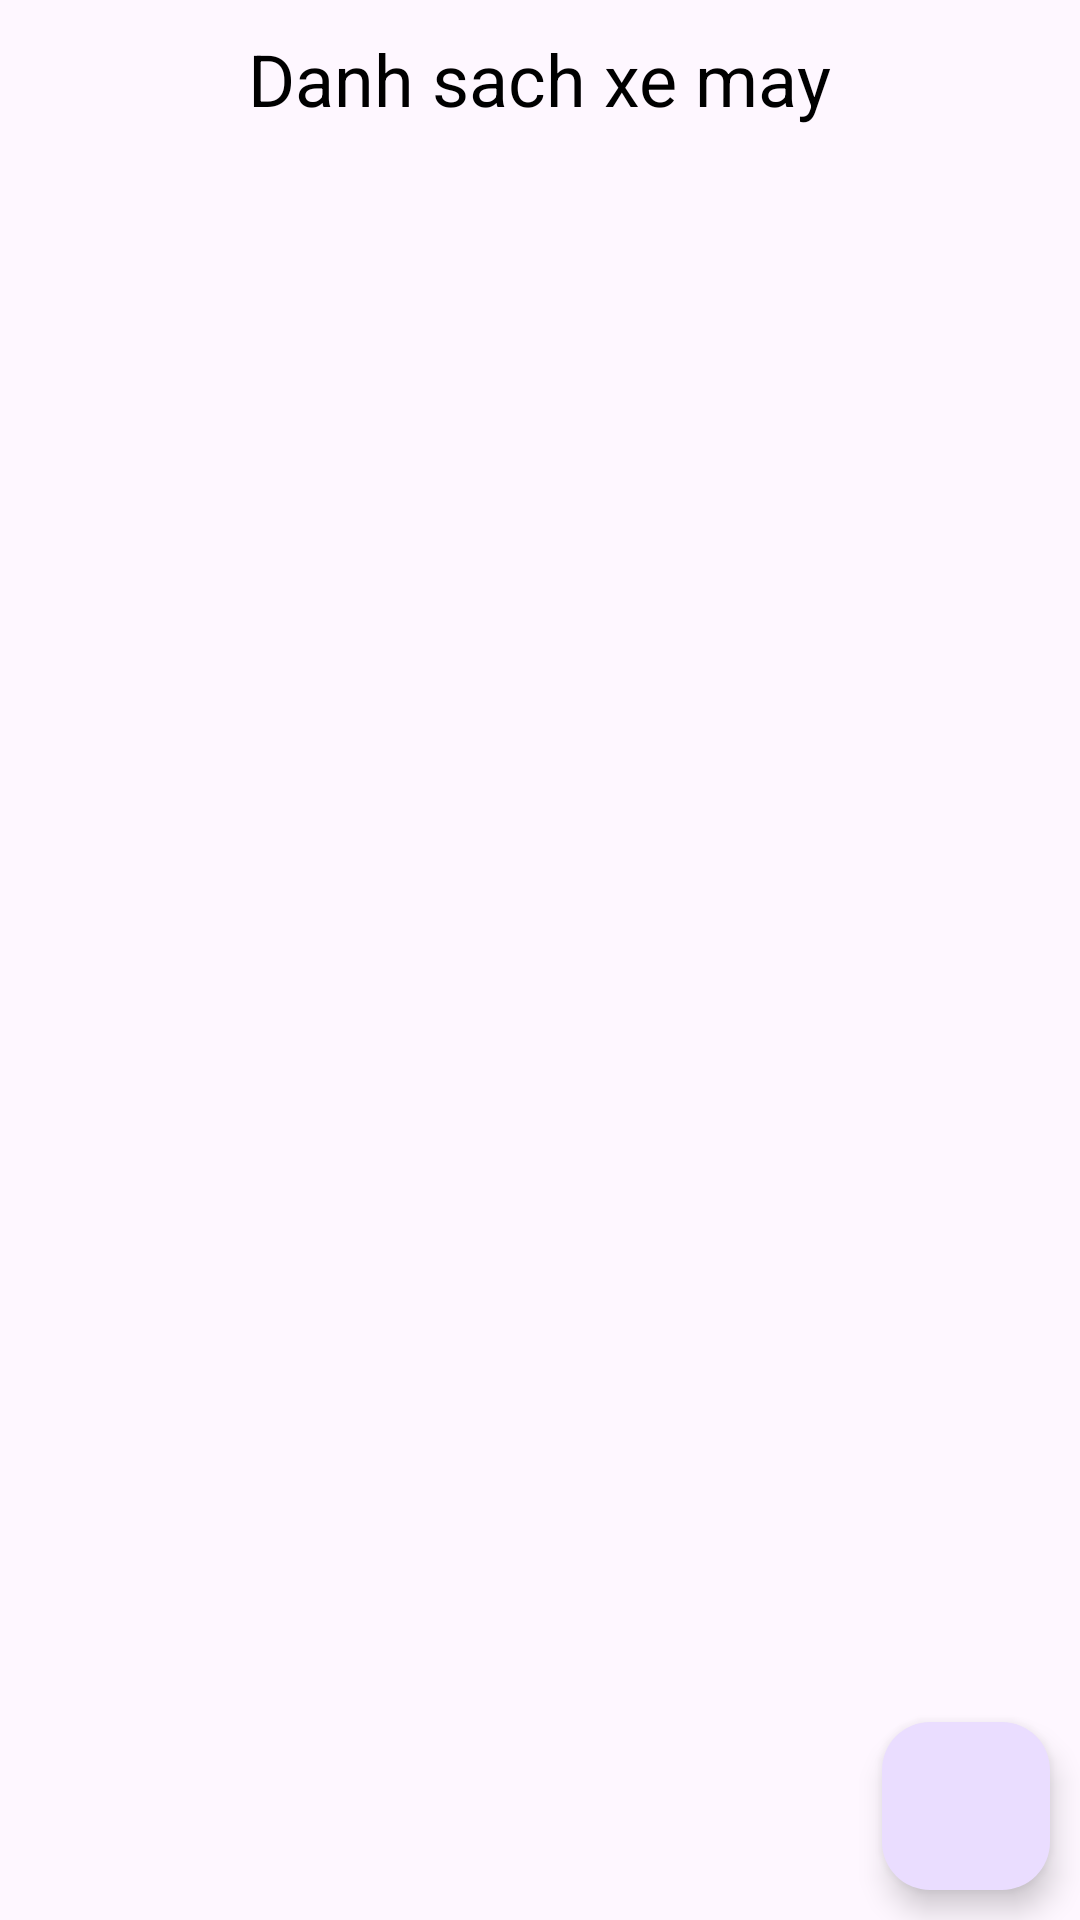

The Android layout XML behind this screen, and the referenced resources:
<!-- AndroidManifest.xml: application theme Theme.ThiRest01 -->
<!-- res/layout/activity_main.xml -->
<?xml version="1.0" encoding="utf-8"?>
<LinearLayout xmlns:android="http://schemas.android.com/apk/res/android"
    xmlns:app="http://schemas.android.com/apk/res-auto"
    xmlns:tools="http://schemas.android.com/tools"
    android:id="@+id/main"
    android:layout_width="match_parent"
    android:orientation="vertical"
    android:layout_height="match_parent"
    tools:context=".MainActivity">

    <TextView
        android:layout_width="wrap_content"
        android:layout_height="wrap_content"
        android:text="Danh sach xe may"
        android:textSize="24sp"
        android:textColor="@color/black"
        android:layout_gravity="center"
        android:layout_margin="10dp"
      />
    <androidx.coordinatorlayout.widget.CoordinatorLayout
        android:layout_width="match_parent"
        android:layout_height="match_parent"
        android:orientation="vertical">

        <ListView
            android:layout_width="match_parent"
            android:layout_height="match_parent"
            android:id="@+id/listView"

            />
        <com.google.android.material.floatingactionbutton.FloatingActionButton
            android:layout_width="wrap_content"
            android:layout_height="wrap_content"
            android:src="@drawable/addxe"
            android:layout_gravity="bottom|right"
            android:layout_margin="10dp"
            android:id="@+id/btnadd"
            />

    </androidx.coordinatorlayout.widget.CoordinatorLayout>


</LinearLayout>
<!-- resources referenced by this layout -->
<resources>
  <style name="Theme.ThiRest01" parent="Base.Theme.ThiRest01" />
  <style name="Base.Theme.ThiRest01" parent="Theme.Material3.DayNight.NoActionBar">
          
          
      </style>
  <!-- not gathered from this repository: default colours our renderer supplied (Android Studio template values) -->
  <color name="black">#FF000000</color>
</resources>
